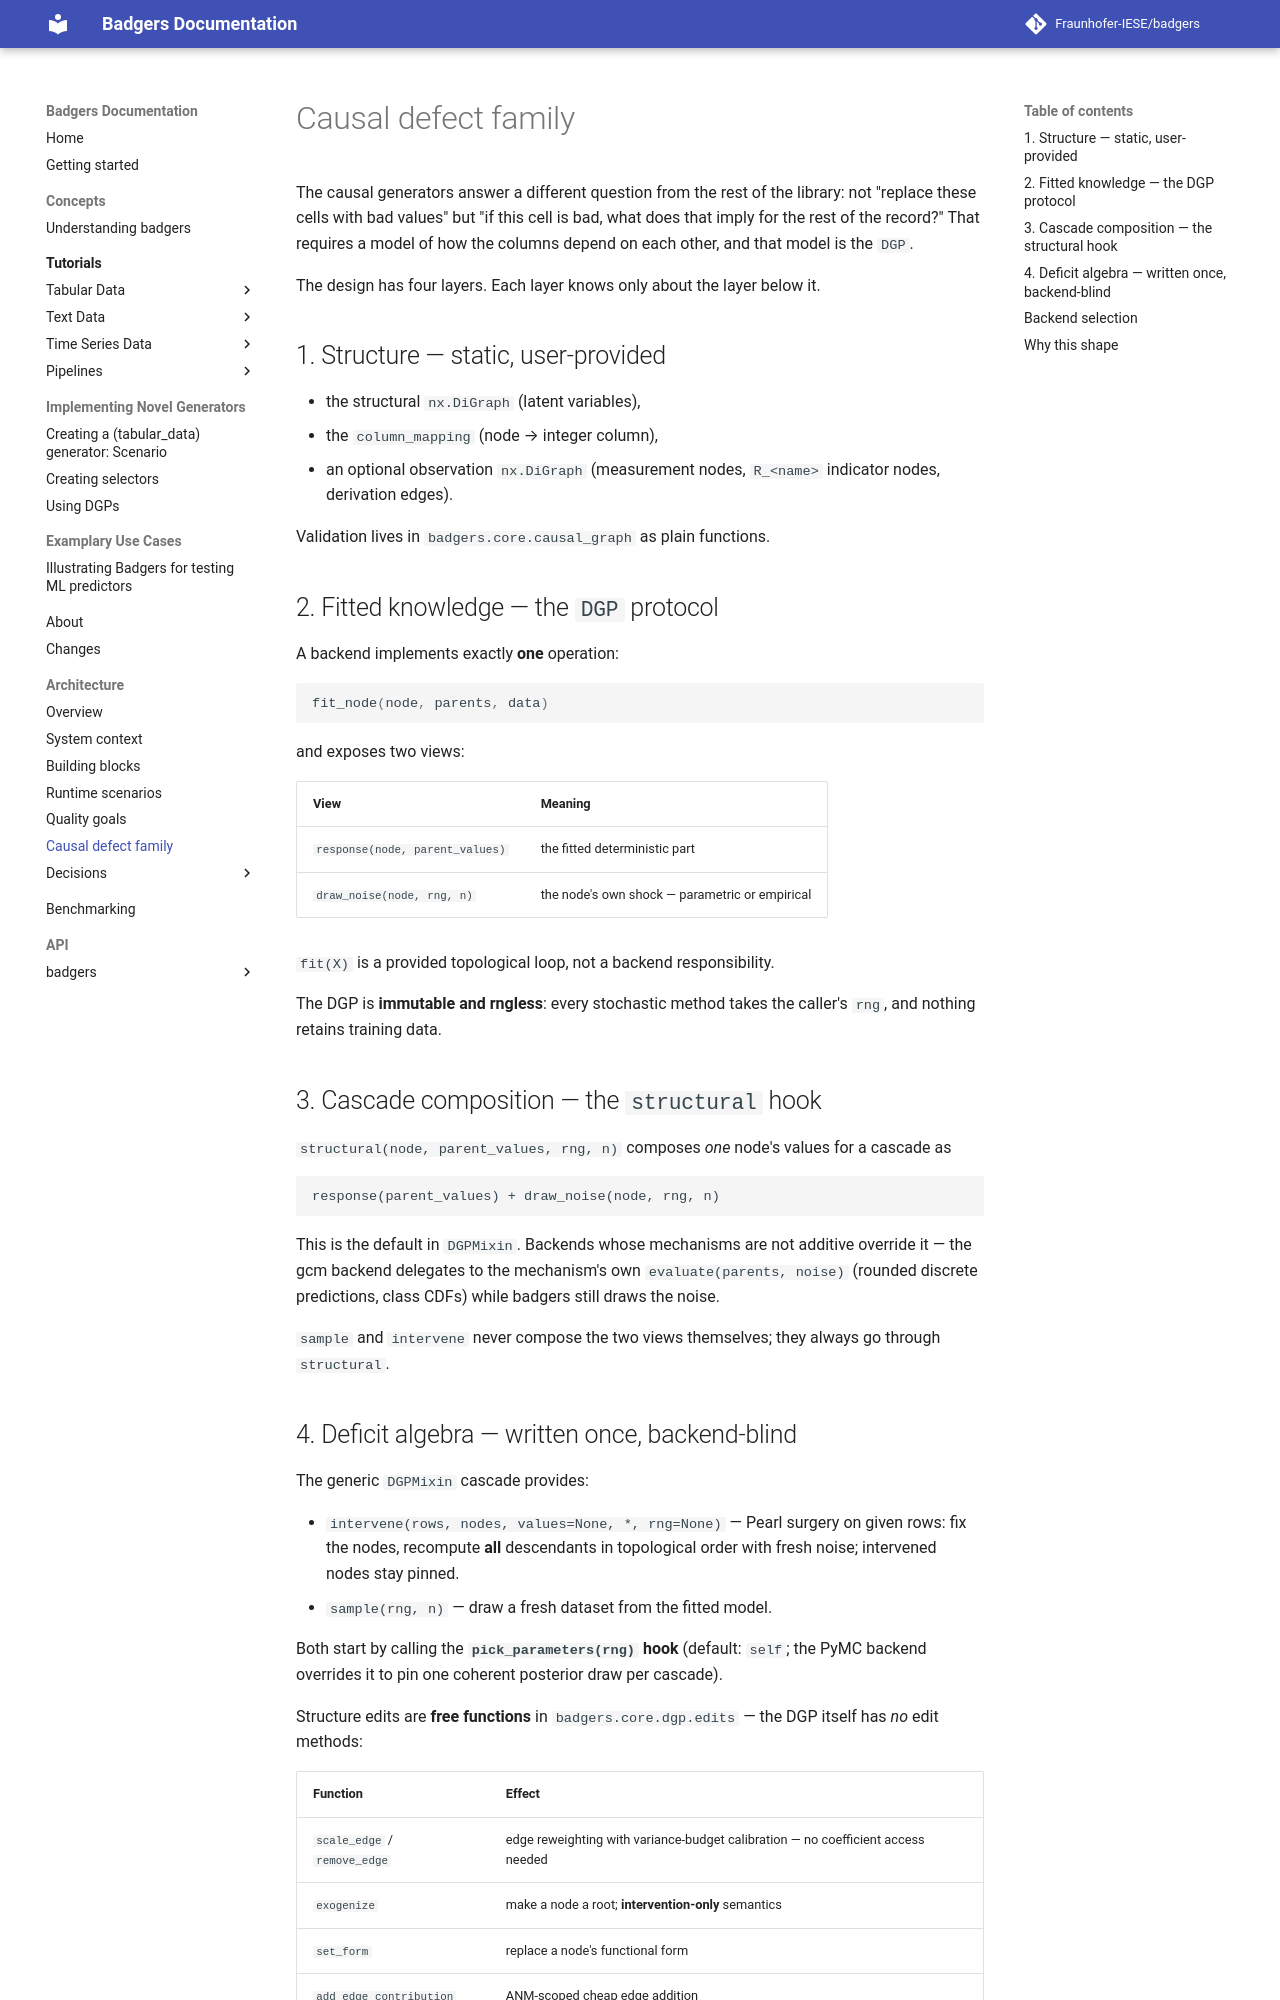

repository: Fraunhofer-IESE/badgers · page: architecture/causal-design/index.html · generator: mkdocs

# Causal defect family

The causal generators answer a different question from the rest of the library: not "replace
these cells with bad values" but "if this cell is bad, what does that imply for the rest of the
record?" That requires a model of how the columns depend on each other, and that model is the
`DGP`.

The design has four layers. Each layer knows only about the layer below it.

## 1. Structure — static, user-provided

- the structural `nx.DiGraph` (latent variables),
- the `column_mapping` (node → integer column),
- an optional observation `nx.DiGraph` (measurement nodes, `R_<name>` indicator nodes,
  derivation edges).

Validation lives in `badgers.core.causal_graph` as plain functions.

## 2. Fitted knowledge — the `DGP` protocol

A backend implements exactly **one** operation:

```python
fit_node(node, parents, data)
```

and exposes two views:

| View | Meaning |
|---|---|
| `response(node, parent_values)` | the fitted deterministic part |
| `draw_noise(node, rng, n)` | the node's own shock — parametric or empirical |

`fit(X)` is a provided topological loop, not a backend responsibility.

The DGP is **immutable and rngless**: every stochastic method takes the caller's `rng`, and
nothing retains training data.

## 3. Cascade composition — the `structural` hook

`structural(node, parent_values, rng, n)` composes *one* node's values for a cascade as

```
response(parent_values) + draw_noise(node, rng, n)
```

This is the default in `DGPMixin`. Backends whose mechanisms are not additive override it — the
gcm backend delegates to the mechanism's own `evaluate(parents, noise)` (rounded discrete
predictions, class CDFs) while badgers still draws the noise.

`sample` and `intervene` never compose the two views themselves; they always go through
`structural`.
